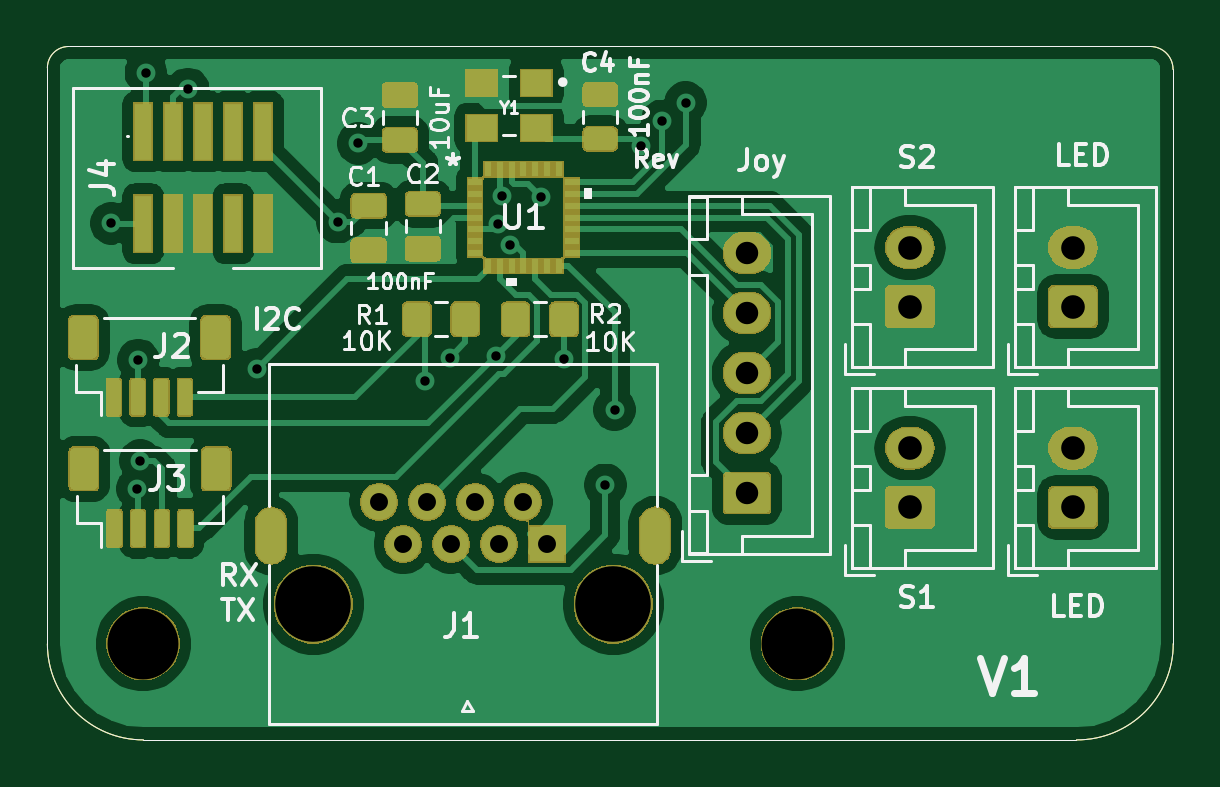
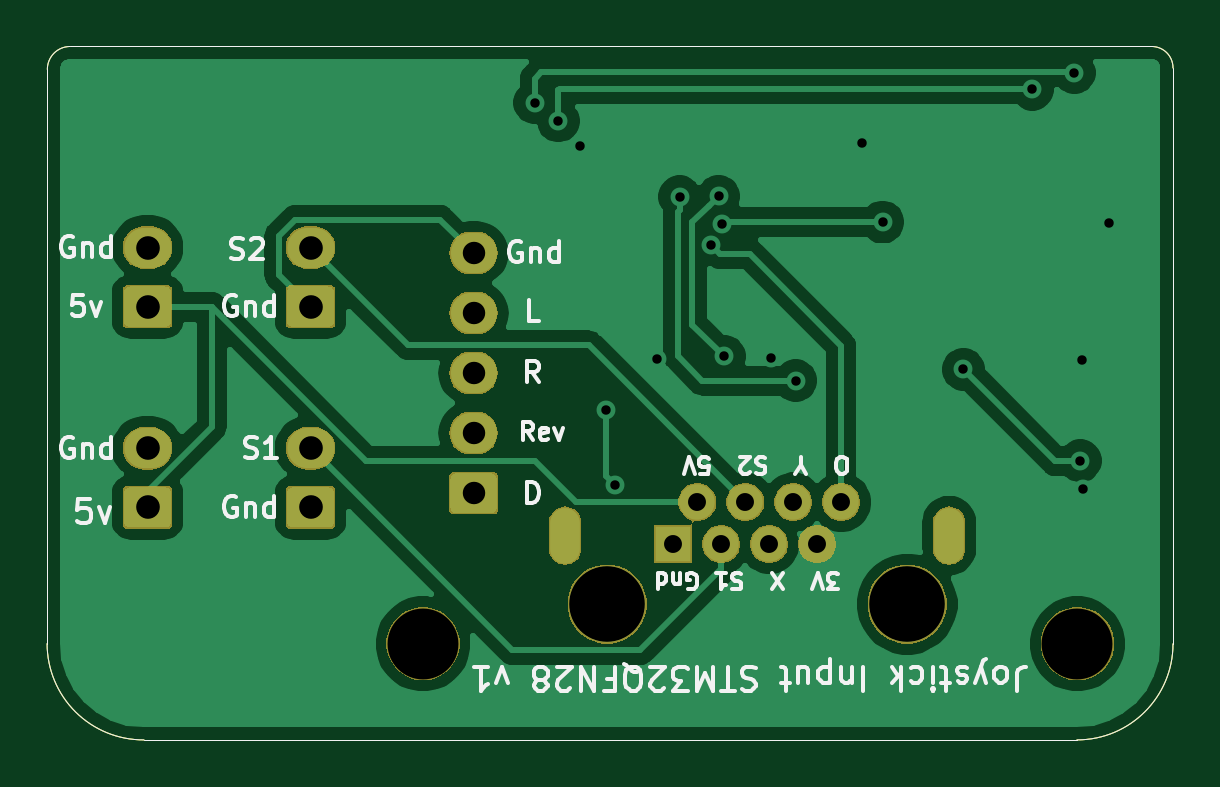
Circuit board: 11 layer files. Board 47.7 x 29.4 mm.
- bottom_copper: InputJoyStickSTM32QFN28-B_Cu.gbr (55373 bytes)
- bottom_mask: InputJoyStickSTM32QFN28-B_Mask.gbr (29806 bytes)
- paste: InputJoyStickSTM32QFN28-B_Paste.gbr (1036 bytes)
- bottom_silk: InputJoyStickSTM32QFN28-B_SilkS.gbr (21046 bytes)
- outline: InputJoyStickSTM32QFN28-Edge_Cuts.gbr (1003 bytes)
- top_copper: InputJoyStickSTM32QFN28-F_Cu.gbr (129339 bytes)
- top_mask: InputJoyStickSTM32QFN28-F_Mask.gbr (64455 bytes)
- paste: InputJoyStickSTM32QFN28-F_Paste.gbr (51992 bytes)
- top_silk: InputJoyStickSTM32QFN28-F_SilkS.gbr (28039 bytes)
- drill: InputJoyStickSTM32QFN28-NPTH.drl (374 bytes)
- drill: InputJoyStickSTM32QFN28-PTH.drl (1111 bytes)

=== bottom_copper: InputJoyStickSTM32QFN28-B_Cu.gbr (55373 bytes, source omitted) ===
=== bottom_mask: InputJoyStickSTM32QFN28-B_Mask.gbr (29806 bytes, source omitted) ===
=== paste: InputJoyStickSTM32QFN28-B_Paste.gbr ===
G04 #@! TF.GenerationSoftware,KiCad,Pcbnew,(5.1.5)-3*
G04 #@! TF.CreationDate,2021-12-12T15:29:12-06:00*
G04 #@! TF.ProjectId,InputJoyStickSTM32QFN28,496e7075-744a-46f7-9953-7469636b5354,rev?*
G04 #@! TF.SameCoordinates,Original*
G04 #@! TF.FileFunction,Paste,Bot*
G04 #@! TF.FilePolarity,Positive*
%FSLAX46Y46*%
G04 Gerber Fmt 4.6, Leading zero omitted, Abs format (unit mm)*
G04 Created by KiCad (PCBNEW (5.1.5)-3) date 2021-12-12 15:29:12*
%MOMM*%
%LPD*%
G04 APERTURE LIST*
%ADD10C,0.050000*%
G04 APERTURE END LIST*
D10*
X179279873Y-85389743D02*
G75*
G02X180239940Y-86360000I-5095J-965162D01*
G01*
X132588000Y-86296602D02*
G75*
G02X133489685Y-85389720I901685J5182D01*
G01*
X132588000Y-110680500D02*
X132588000Y-86296602D01*
X136652000Y-114744500D02*
G75*
G02X132588000Y-110680500I0J4064000D01*
G01*
X176153080Y-114744500D02*
X136652000Y-114744500D01*
X180239940Y-86360000D02*
X180250164Y-110667800D01*
X180250164Y-110670340D02*
G75*
G02X176153080Y-114744500I-4074224J0D01*
G01*
X179279820Y-85389720D02*
X133489685Y-85389720D01*
M02*

=== bottom_silk: InputJoyStickSTM32QFN28-B_SilkS.gbr (21046 bytes, source omitted) ===
=== outline: InputJoyStickSTM32QFN28-Edge_Cuts.gbr ===
G04 #@! TF.GenerationSoftware,KiCad,Pcbnew,(5.1.5)-3*
G04 #@! TF.CreationDate,2021-12-12T15:29:12-06:00*
G04 #@! TF.ProjectId,InputJoyStickSTM32QFN28,496e7075-744a-46f7-9953-7469636b5354,rev?*
G04 #@! TF.SameCoordinates,Original*
G04 #@! TF.FileFunction,Profile,NP*
%FSLAX46Y46*%
G04 Gerber Fmt 4.6, Leading zero omitted, Abs format (unit mm)*
G04 Created by KiCad (PCBNEW (5.1.5)-3) date 2021-12-12 15:29:12*
%MOMM*%
%LPD*%
G04 APERTURE LIST*
%ADD10C,0.050000*%
G04 APERTURE END LIST*
D10*
X179279873Y-85389743D02*
G75*
G02X180239940Y-86360000I-5095J-965162D01*
G01*
X132588000Y-86296602D02*
G75*
G02X133489685Y-85389720I901685J5182D01*
G01*
X132588000Y-110680500D02*
X132588000Y-86296602D01*
X136652000Y-114744500D02*
G75*
G02X132588000Y-110680500I0J4064000D01*
G01*
X176153080Y-114744500D02*
X136652000Y-114744500D01*
X180239940Y-86360000D02*
X180250164Y-110667800D01*
X180250164Y-110670340D02*
G75*
G02X176153080Y-114744500I-4074224J0D01*
G01*
X179279820Y-85389720D02*
X133489685Y-85389720D01*
M02*

=== top_copper: InputJoyStickSTM32QFN28-F_Cu.gbr (129339 bytes, source omitted) ===
=== top_mask: InputJoyStickSTM32QFN28-F_Mask.gbr (64455 bytes, source omitted) ===
=== paste: InputJoyStickSTM32QFN28-F_Paste.gbr (51992 bytes, source omitted) ===
=== top_silk: InputJoyStickSTM32QFN28-F_SilkS.gbr (28039 bytes, source omitted) ===
=== drill: InputJoyStickSTM32QFN28-NPTH.drl ===
M48
; DRILL file {KiCad (5.1.5)-3} date 12/12/2021 3:29:14 PM
; FORMAT={-:-/ absolute / inch / decimal}
; #@! TF.CreationDate,2021-12-12T15:29:14-06:00
; #@! TF.GenerationSoftware,Kicad,Pcbnew,(5.1.5)-3
; #@! TF.FileFunction,NonPlated,1,2,NPTH
FMAT,2
INCH
T1C0.1181
T2C0.1260
T3C0.1260
%
G90
G05
T1
X6.47Y-4.3574
X5.3794Y-4.3574
T2
X5.6631Y-4.2913
T3
X6.1631Y-4.2913
T0
M30

=== drill: InputJoyStickSTM32QFN28-PTH.drl ===
M48
; DRILL file {KiCad (5.1.5)-3} date 12/12/2021 3:29:14 PM
; FORMAT={-:-/ absolute / inch / decimal}
; #@! TF.CreationDate,2021-12-12T15:29:14-06:00
; #@! TF.GenerationSoftware,Kicad,Pcbnew,(5.1.5)-3
; #@! TF.FileFunction,Plated,1,2,PTH
FMAT,2
INCH
T1C0.0157
T2C0.0197
T3C0.0299
T4C0.0374
T5C0.0394
%
G90
G05
T1
X5.3263Y-3.6566
X5.37Y-4.0988
X5.3714Y-3.8845
X5.3748Y-4.0525
X5.3843Y-3.4055
X5.4544Y-3.4329
X5.5692Y-3.9
X5.7041Y-3.6544
X5.7384Y-3.5233
X5.8488Y-3.9186
X5.8905Y-3.8803
X5.9679Y-3.8783
X5.9716Y-3.6573
X5.9773Y-3.6115
X5.9903Y-3.692
X6.042Y-3.6124
X6.0805Y-3.8835
X6.1499Y-4.0927
X6.1652Y-3.9672
X6.2087Y-3.5276
X6.2445Y-3.486
X6.2837Y-3.4557
T3
X5.7729Y-4.1212
X5.8131Y-4.1913
X5.8529Y-4.1212
X5.893Y-4.1913
X5.9328Y-4.1212
X5.9729Y-4.1913
X6.0127Y-4.1212
X6.0529Y-4.1913
T4
X6.3858Y-3.7063
X6.3858Y-3.8063
X6.3858Y-3.9063
X6.3858Y-4.0063
X6.3858Y-4.1063
T5
X6.6575Y-4.0315
X6.6575Y-4.1299
X6.9291Y-4.0315
X6.9291Y-4.1299
X6.9291Y-3.6969
X6.9291Y-3.7953
X6.6575Y-3.6969
X6.6575Y-3.7953
T2
G00X5.593Y-4.1987
M15
G01X5.593Y-4.1554
M16
G05
G00X6.2332Y-4.1987
M15
G01X6.2332Y-4.1554
M16
G05
T0
M30
